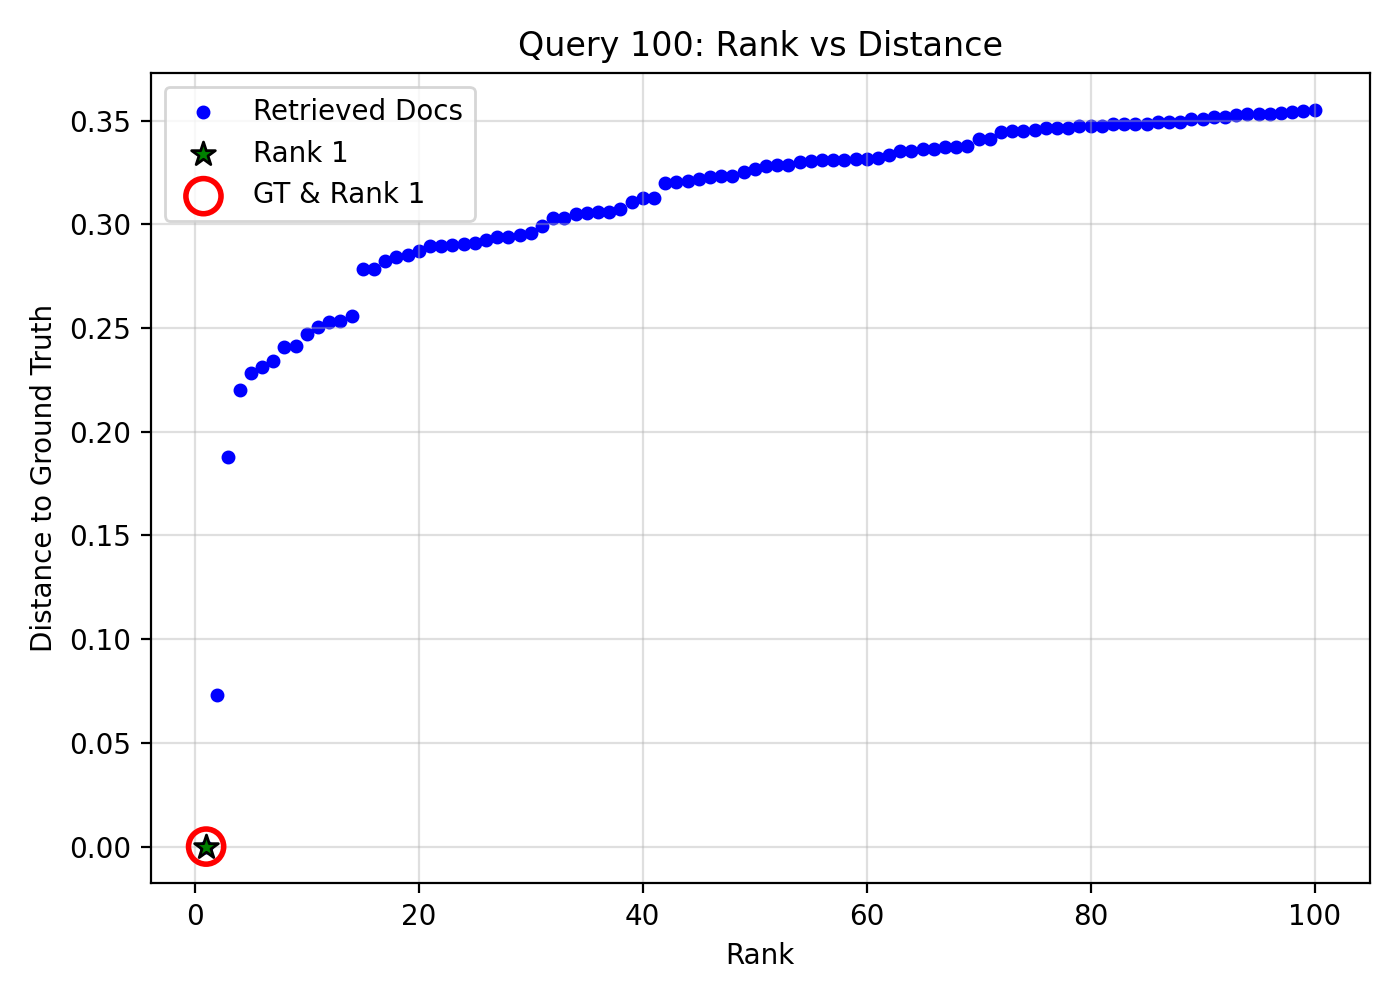

Values plotted in this chart, from the file beside it:
query_idx, query_gt_id, doc_id, rank, distance, is_gt, is_rank_1
100, 24785562, 4bcf2cf2-ecd3-4a92-ad01-0263e146ff8b, 1, 1.1920928955078125e-07, 1, 1
100, 24785562, bcdbf37c-a895-46b2-b525-e1af45f2caa7, 2, 0.0731, 0, 0
100, 24785562, 376d74ea-5da5-4e9c-9d1c-02c5959c3ab9, 3, 0.1876, 0, 0
100, 24785562, f3aff27b-7302-4a88-a9fb-ef48f0be2768, 4, 0.2203, 0, 0
100, 24785562, 7c9d7512-7678-4499-af11-b37997c15fd3, 5, 0.2281, 0, 0
100, 24785562, 7b9d2504-bcee-4ffd-9c52-402fd774cdc8, 6, 0.231, 0, 0
100, 24785562, 2362a786-5f1a-4197-bd34-ad767eadcdd3, 7, 0.2341, 0, 0
100, 24785562, 7f7250bf-7374-4654-9cc4-7e1c9f53579e, 8, 0.2406, 0, 0
100, 24785562, b954e129-cd89-408b-a040-2973da501dcd, 9, 0.2411, 0, 0
100, 24785562, 61b0dd6b-1117-43e8-9fb2-0054034d4c5f, 10, 0.2473, 0, 0
100, 24785562, a3bedf6e-2c87-4528-8d28-3236459931c9, 11, 0.2503, 0, 0
100, 24785562, 26ceac55-0098-4bf1-a65a-f82f325930ff, 12, 0.2529, 0, 0
100, 24785562, 944d0faf-545d-455a-bb35-667f8835dbcf, 13, 0.2534, 0, 0
100, 24785562, dda0081e-c18a-4170-ac34-c1e5ada951d7, 14, 0.256, 0, 0
100, 24785562, 7fa07a28-214e-4109-974b-274f370fff65, 15, 0.2783, 0, 0
100, 24785562, 0c37b02d-36e0-4e26-92c8-16696a9a5792, 16, 0.2785, 0, 0
100, 24785562, 10dfdcf5-36f1-4bc3-81a8-5a4bc649d3b0, 17, 0.2822, 0, 0
100, 24785562, c85effa7-e6dc-4361-a93d-8047c75315b7, 18, 0.2843, 0, 0
100, 24785562, ac5ce5ec-b141-4303-af3d-0a861da6706c, 19, 0.2851, 0, 0
100, 24785562, f7b67437-fb9c-4330-aceb-6f88a8dbfa9a, 20, 0.2873, 0, 0
100, 24785562, 0b71a086-a855-4458-8b72-abb444eae4f3, 21, 0.2894, 0, 0
100, 24785562, 2d82046b-5f50-4f75-bdb3-8b8778ff0e22, 22, 0.2895, 0, 0
100, 24785562, 81e6635d-2136-4c13-90a6-90a6611748be, 23, 0.29, 0, 0
100, 24785562, 76870233-b9d1-4ea2-a511-8ad90b6793bb, 24, 0.2907, 0, 0
100, 24785562, 4107e22d-ea03-4306-b463-30dbf2074ad4, 25, 0.2912, 0, 0
100, 24785562, b8a31bce-7073-41ea-8097-67c4a839bf46, 26, 0.2923, 0, 0
100, 24785562, a077c6d2-5a7f-4866-af13-01a984da07d2, 27, 0.294, 0, 0
100, 24785562, f412564a-a87f-499f-8421-4d0ee30c7005, 28, 0.2941, 0, 0
100, 24785562, 58a99956-e7e5-40cb-98c5-cfd9064bd874, 29, 0.2949, 0, 0
100, 24785562, 3880d85f-0f1a-4d6d-8bf4-68b5f0bc1bd6, 30, 0.2958, 0, 0
100, 24785562, b8ac978f-bb53-419e-b592-69bf07be2f9b, 31, 0.2991, 0, 0
100, 24785562, b648980a-5608-4500-a493-df02325c45b7, 32, 0.3028, 0, 0
100, 24785562, c5f96914-8b8f-4695-ac97-0005a8fe01b2, 33, 0.3031, 0, 0
100, 24785562, 89d62f7d-900c-4e79-aef9-c33d5da61f79, 34, 0.3047, 0, 0
100, 24785562, 981fc2c6-1383-4fa7-9e19-4d34b8897233, 35, 0.3056, 0, 0
100, 24785562, 5512256e-82b7-407d-825a-957c7b00e8c6, 36, 0.3058, 0, 0
100, 24785562, 28dfe848-1b40-4ab9-b4aa-68a7b05f0c7b, 37, 0.3059, 0, 0
100, 24785562, 9ebe2abe-3a85-4bd6-b00b-538fb07caa2c, 38, 0.3075, 0, 0
100, 24785562, 680eeb2f-5c4e-4559-8732-0c18b8824eb9, 39, 0.3106, 0, 0
100, 24785562, 9f98c23a-c3b8-4dac-a1fc-648651bf9f96, 40, 0.3124, 0, 0
100, 24785562, 9b1ee435-c9e6-4285-9fb7-5c79d88ef0b8, 41, 0.3124, 0, 0
100, 24785562, 6e097ce0-25a8-47a3-8d52-00391c842f8c, 42, 0.3199, 0, 0
100, 24785562, cf63973d-baea-4d82-a880-f6502bd73799, 43, 0.3205, 0, 0
100, 24785562, feb85e15-1277-4abc-b30f-78e498069f37, 44, 0.3209, 0, 0
100, 24785562, 834567e5-55a6-48aa-b357-b06fbb3ea83a, 45, 0.3219, 0, 0
100, 24785562, 652e23b2-bcd5-49ea-b7ae-ec9b011c25a5, 46, 0.3229, 0, 0
100, 24785562, d32c3337-5be5-4728-addd-61dbb5387a22, 47, 0.3231, 0, 0
100, 24785562, c18570aa-1491-4951-a51c-2332d03fc753, 48, 0.3234, 0, 0
100, 24785562, f1b3517d-d1be-4a47-85a5-3e3f91c7eefe, 49, 0.3252, 0, 0
100, 24785562, 6b429c5a-57ff-43eb-a410-13a4b230eb65, 50, 0.3265, 0, 0
100, 24785562, 8f19d6b3-8eb3-4d82-beb0-25c435556a26, 51, 0.3282, 0, 0
100, 24785562, 489f73ea-6353-4f78-84ba-f2e58ea0058e, 52, 0.3288, 0, 0
100, 24785562, bdc703d0-1986-41c5-b34b-2aeac2b1e909, 53, 0.3288, 0, 0
100, 24785562, a43db127-8bf8-4aed-96ea-c108d873dd89, 54, 0.3301, 0, 0
100, 24785562, 2931e3fc-3d78-42e1-b137-39a217083ed1, 55, 0.3307, 0, 0
100, 24785562, 478111fb-bc04-4a5e-9601-09f62e26829d, 56, 0.331, 0, 0
100, 24785562, 1665e554-38fb-4d2b-b8a2-40b7ed33f266, 57, 0.3311, 0, 0
100, 24785562, 30434636-e3c5-4f40-8da7-60d6f130841b, 58, 0.3311, 0, 0
100, 24785562, 07321e4e-9f85-44c0-a98a-3d11f2a17f54, 59, 0.3313, 0, 0
100, 24785562, 0513d28a-3a64-4693-92f6-d21f20d6b273, 60, 0.3314, 0, 0
... 40 more rows
